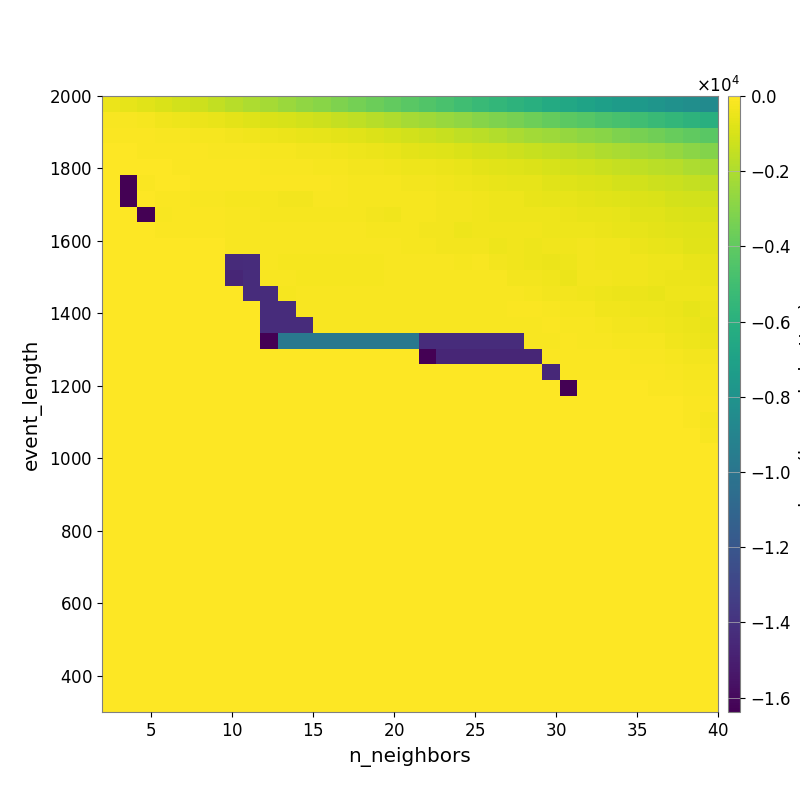

The file beside this chart, header and first rows:
-4.561695431501748885e+02, -5.803538517232565255e+02, -7.333778808534782456e+02, -9.242405456899477940e+02, -1.098239425117741348e+03, -1.249427347530589714e+03, -1.508204030854064968e+03, -1.771408237941317111e+03, -2.017037422348759492e+03, -2.217796299090322009e+03, -2.445129360644448298e+03, -2.711782211619603459e+03, -2.909156225740243826e+03, -3.165124883184936607e+03, -3.428555768708734377e+03, -3.692715106849765561e+03, -3.954269932146406518e+03, -4.206378860839052322e+03, -4.431342576229999395e+03, -4.699021215023932200e+03, -5.003705244081176716e+03, -5.274470183022368474e+03, -5.529153000447557133e+03, -5.805517904136419929e+03
-1.639039798859120936e+02, -1.784782311497829710e+02, -2.432235514313051681e+02, -3.282177257182344761e+02, -4.009928313842630132e+02, -4.546013086122817981e+02, -5.367465556323085139e+02, -6.608687979651529076e+02, -7.905981995779133058e+02, -9.030235314650734608e+02, -1.015965879872125015e+03, -1.151636571893799328e+03, -1.278725962882650265e+03, -1.417909719131779639e+03, -1.580935743216740548e+03, -1.750457278298708616e+03, -1.930883217825607062e+03, -2.183224850307446559e+03, -2.365066036516059739e+03, -2.551558289249289373e+03, -2.738062810013032049e+03, -2.967584346715196716e+03, -3.136987773162261874e+03, -3.362055963018246985e+03
-7.959330440711762833e+01, -9.575493689869479397e+01, -1.206576393785390593e+02, -1.339587759803516747e+02, -1.682950496479327001e+02, -1.973341056025807063e+02, -2.186876759724250405e+02, -2.713114546946188739e+02, -3.247101889929659251e+02, -4.146167690443057836e+02, -4.789161189338520899e+02, -5.418586425036286300e+02, -5.893987044378930023e+02, -6.691489009060807120e+02, -7.590129789924166062e+02, -8.634169398417402590e+02, -1.010270843434091603e+03, -1.103612044804223842e+03, -1.253425918571135526e+03, -1.385828619361230039e+03, -1.567476631427772418e+03, -1.725891574412107047e+03, -1.897164994807905941e+03, -2.078035021211631829e+03
-3.220914683163134384e+01, -4.564498008029720921e+01, -8.347774187199502194e+01, -7.487238363333406710e+01, -1.143144960749942527e+02, -1.166545074374765534e+02, -1.341306419483356365e+02, -1.518072473631355876e+02, -1.719335484996539094e+02, -2.089013030316227173e+02, -2.426670225624414172e+02, -2.809416278907111746e+02, -3.195319088065966184e+02, -3.628079482427285711e+02, -4.168259289425005250e+02, -4.737040754916798164e+02, -5.667102937336823061e+02, -6.434528600764865587e+02, -7.162049063787125078e+02, -7.961656462796415781e+02, -9.138983010862373249e+02, -1.028686851711442841e+03, -1.140927816744534539e+03, -1.253922333836319694e+03
-1.595435664569751744e+01, -2.329521030292595896e+01, -4.545341438057353400e+01, -5.656461700093304756e+01, -8.173758354431859630e+01, -1.004308507159347812e+02, -1.061770762154847034e+02, -1.220140132241380542e+02, -1.222832598722679478e+02, -1.291691409270441966e+02, -1.514634407888316332e+02, -1.699479261744234293e+02, -1.924698289528528221e+02, -2.416816968066073912e+02, -2.689732280336696704e+02, -3.038978947045050063e+02, -3.481398446589768128e+02, -4.048399476968164663e+02, -4.434371544528931963e+02, -4.997233073675478181e+02, -5.541971125507699298e+02, -6.490653373299074929e+02, -7.102936626774273918e+02, -7.969611285079429308e+02
0.000000000000000000e+00, -1.638353771972656250e+04, -1.018582883677011353e+02, -4.678726061483654775e+01, -5.629888014674694574e+01, -7.771733290028865326e+01, -7.771733290028865326e+01, -1.026488432212769197e+02, -1.026488432212769197e+02, -1.014817536660357860e+02, -9.613970727162410412e+01, -1.068676334840884721e+02, -1.212935972883835376e+02, -1.536314471294959105e+02, -1.929732714730914154e+02, -2.170443506549939343e+02, -2.553551667578391573e+02, -2.764722242839008572e+02, -3.052618229752768571e+02, -3.681507240664292908e+02, -4.203484957424051913e+02, -5.021720668435527841e+02, -5.452454797152589663e+02, -6.029484868061518910e+02
0.000000000000000000e+00, -1.638353771972656250e+04, -3.321368388582090603e+01, -7.078176944596344811e+01, -1.122837175835775554e+02, -1.405641036255259166e+02, -1.405641036255259166e+02, -2.049554183062002153e+02, -2.332716313114981972e+02, -2.477322358287794373e+02, -2.859738616717152695e+02, -2.949998140303994774e+02, -1.499478184600159807e+02, -1.539812773878133498e+02, -2.182025059509540768e+02, -2.149440408440704289e+02, -2.234676396481031020e+02, -2.052730519356197192e+02, -2.314020562667120942e+02, -2.940240649206080548e+02, -3.086714452003715223e+02, -3.569831633356894258e+02, -3.999329194732204087e+02, -4.470555992369366436e+02
0.000000000000000000e+00, 0.000000000000000000e+00, -1.638353771972656250e+04, -1.671798285833189652e+02, -7.686993695554879480e+01, -1.122837175835775554e+02, -1.223879438519533238e+02, -1.626182215228744212e+02, -1.626182215228744212e+02, -2.184925496358085013e+02, -2.272092939057827152e+02, -2.464839345596068938e+02, -2.545085549501284845e+02, -2.532642155838447025e+02, -2.510882385930366070e+02, -2.865220043890890338e+02, -3.647045904533189855e+02, -2.159358916273106104e+02, -2.475766094908789796e+02, -3.033708930652899767e+02, -3.189003230031131579e+02, -3.450628830468398291e+02, -3.854800570381251532e+02, -4.113618273170576458e+02
0.000000000000000000e+00, 0.000000000000000000e+00, 0.000000000000000000e+00, -1.045822816506410220e+02, -1.045822816506410220e+02, -9.582028848345458982e+01, -9.582028848345458982e+01, -1.353178951627935191e+02, -1.512971593176510794e+02, -1.825944948466535322e+02, -1.846798133707001455e+02, -1.846798133707001455e+02, -1.846798133707001455e+02, -1.846798133707001455e+02, -1.915732332882561479e+02, -2.074846777347283364e+02, -2.446924611601527033e+02, -2.478740616743575629e+02, -2.712748403865192017e+02, -2.961797159659113277e+02, -3.996596217356132001e+02, -3.587774626627849557e+02, -3.634055890050968856e+02, -3.771200379317143643e+02
0.000000000000000000e+00, 0.000000000000000000e+00, 0.000000000000000000e+00, 0.000000000000000000e+00, 0.000000000000000000e+00, -2.595004463501956238e+01, -2.595004463501956238e+01, -1.315396068704825154e+02, -1.498565828534247828e+02, -1.595226732097906108e+02, -1.595226732097906108e+02, -1.595226732097906108e+02, -1.795061255458942924e+02, -1.795061255458942924e+02, -1.795061255458942924e+02, -1.727869481820807209e+02, -1.772320300169769212e+02, -2.126811719619616952e+02, -2.475215867987976424e+02, -2.592978519177070780e+02, -2.665692072481662649e+02, -3.125778715035038431e+02, -4.122315023258927909e+02, -3.785113611508606368e+02
0.000000000000000000e+00, 0.000000000000000000e+00, 0.000000000000000000e+00, 0.000000000000000000e+00, 0.000000000000000000e+00, 0.000000000000000000e+00, 0.000000000000000000e+00, -1.438995928852145335e+04, -1.433572705078125000e+04, -1.900642815116384838e+02, -1.992572645835250853e+02, -1.992572645835250853e+02, -2.235262693652844916e+02, -2.235262693652844916e+02, -2.235262693652844916e+02, -2.235262693652844916e+02, -1.511251986895162247e+02, -1.511251986895162247e+02, -1.624976174039770456e+02, -1.737844796642691563e+02, -2.057015628652084729e+02, -1.919220043023267408e+02, -2.589753845552517646e+02, -3.578102960585929395e+02
0.000000000000000000e+00, 0.000000000000000000e+00, 0.000000000000000000e+00, 0.000000000000000000e+00, 0.000000000000000000e+00, 0.000000000000000000e+00, 0.000000000000000000e+00, -1.465402202605355887e+04, -1.433572705078125000e+04, -1.886059069969587370e+02, -1.900642815116384838e+02, -1.992572645835250853e+02, -1.992572645835250853e+02, -1.992572645835250853e+02, -1.992572645835250853e+02, -1.992572645835250853e+02, -1.406706013198240726e+02, -1.406706013198240726e+02, -1.425282485986045913e+02, -1.425282485986045913e+02, -1.425282485986045913e+02, -1.469986120465036095e+02, -1.771340699344012819e+02, -2.611173454412708566e+02
0.000000000000000000e+00, 0.000000000000000000e+00, 0.000000000000000000e+00, 0.000000000000000000e+00, 0.000000000000000000e+00, 0.000000000000000000e+00, 0.000000000000000000e+00, 0.000000000000000000e+00, -1.433572705078125000e+04, -1.433572705078125000e+04, -2.114376612034527341e+02, -1.903352722689367340e+02, -1.903352722689367340e+02, -1.903352722689367340e+02, -1.903352722689367340e+02, -1.903352722689367340e+02, -1.903352722689367340e+02, -1.903352722689367340e+02, -1.499773982119525897e+02, -1.419788381333398775e+02, -1.419788381333398775e+02, -1.424590751039601741e+02, -1.374037462105815735e+02, -1.610988437325070208e+02
0.000000000000000000e+00, 0.000000000000000000e+00, 0.000000000000000000e+00, 0.000000000000000000e+00, 0.000000000000000000e+00, 0.000000000000000000e+00, 0.000000000000000000e+00, 0.000000000000000000e+00, 0.000000000000000000e+00, -1.433572705078125000e+04, -1.433572705078125000e+04, -1.903352722689367340e+02, -1.903352722689367340e+02, -1.903352722689367340e+02, -1.903352722689367340e+02, -1.903352722689367340e+02, -1.903352722689367340e+02, -1.903352722689367340e+02, -1.903352722689367340e+02, -1.903352722689367340e+02, -1.903352722689367340e+02, -1.903352722689367340e+02, -1.903352722689367340e+02, -1.248185344265775711e+02
0.000000000000000000e+00, 0.000000000000000000e+00, 0.000000000000000000e+00, 0.000000000000000000e+00, 0.000000000000000000e+00, 0.000000000000000000e+00, 0.000000000000000000e+00, 0.000000000000000000e+00, 0.000000000000000000e+00, -1.433572705078125000e+04, -1.433572705078125000e+04, -1.433572705078125000e+04, -1.903352722689367340e+02, -1.903352722689367340e+02, -1.903352722689367340e+02, -1.903352722689367340e+02, -1.903352722689367340e+02, -1.903352722689367340e+02, -1.903352722689367340e+02, -1.903352722689367340e+02, -1.903352722689367340e+02, -1.903352722689367340e+02, -1.903352722689367340e+02, -1.379413182348306179e+02
0.000000000000000000e+00, 0.000000000000000000e+00, 0.000000000000000000e+00, 0.000000000000000000e+00, 0.000000000000000000e+00, 0.000000000000000000e+00, 0.000000000000000000e+00, 0.000000000000000000e+00, 0.000000000000000000e+00, -1.638372717285156250e+04, -9.852045462593747288e+03, -9.852045462593747288e+03, -9.852045462593747288e+03, -9.852045462593747288e+03, -9.852045462593747288e+03, -9.852045462593747288e+03, -9.852045462593747288e+03, -9.852045462593747288e+03, -1.433572705078125000e+04, -1.433572705078125000e+04, -1.433572705078125000e+04, -1.433572705078125000e+04, -1.433572705078125000e+04, -1.433572705078125000e+04
0.000000000000000000e+00, 0.000000000000000000e+00, 0.000000000000000000e+00, 0.000000000000000000e+00, 0.000000000000000000e+00, 0.000000000000000000e+00, 0.000000000000000000e+00, 0.000000000000000000e+00, 0.000000000000000000e+00, 0.000000000000000000e+00, 0.000000000000000000e+00, 0.000000000000000000e+00, 0.000000000000000000e+00, 0.000000000000000000e+00, 0.000000000000000000e+00, 0.000000000000000000e+00, 0.000000000000000000e+00, 0.000000000000000000e+00, -1.638372717285156250e+04, -1.465402251433480887e+04, -1.465402251433480887e+04, -1.465402251433480887e+04, -1.465402251433480887e+04, -1.465402251433480887e+04
0.000000000000000000e+00, 0.000000000000000000e+00, 0.000000000000000000e+00, 0.000000000000000000e+00, 0.000000000000000000e+00, 0.000000000000000000e+00, 0.000000000000000000e+00, 0.000000000000000000e+00, 0.000000000000000000e+00, 0.000000000000000000e+00, 0.000000000000000000e+00, 0.000000000000000000e+00, 0.000000000000000000e+00, 0.000000000000000000e+00, 0.000000000000000000e+00, 0.000000000000000000e+00, 0.000000000000000000e+00, 0.000000000000000000e+00, 0.000000000000000000e+00, 0.000000000000000000e+00, 0.000000000000000000e+00, 0.000000000000000000e+00, 0.000000000000000000e+00, 0.000000000000000000e+00
0.000000000000000000e+00, 0.000000000000000000e+00, 0.000000000000000000e+00, 0.000000000000000000e+00, 0.000000000000000000e+00, 0.000000000000000000e+00, 0.000000000000000000e+00, 0.000000000000000000e+00, 0.000000000000000000e+00, 0.000000000000000000e+00, 0.000000000000000000e+00, 0.000000000000000000e+00, 0.000000000000000000e+00, 0.000000000000000000e+00, 0.000000000000000000e+00, 0.000000000000000000e+00, 0.000000000000000000e+00, 0.000000000000000000e+00, 0.000000000000000000e+00, 0.000000000000000000e+00, 0.000000000000000000e+00, 0.000000000000000000e+00, 0.000000000000000000e+00, 0.000000000000000000e+00
0.000000000000000000e+00, 0.000000000000000000e+00, 0.000000000000000000e+00, 0.000000000000000000e+00, 0.000000000000000000e+00, 0.000000000000000000e+00, 0.000000000000000000e+00, 0.000000000000000000e+00, 0.000000000000000000e+00, 0.000000000000000000e+00, 0.000000000000000000e+00, 0.000000000000000000e+00, 0.000000000000000000e+00, 0.000000000000000000e+00, 0.000000000000000000e+00, 0.000000000000000000e+00, 0.000000000000000000e+00, 0.000000000000000000e+00, 0.000000000000000000e+00, 0.000000000000000000e+00, 0.000000000000000000e+00, 0.000000000000000000e+00, 0.000000000000000000e+00, 0.000000000000000000e+00
0.000000000000000000e+00, 0.000000000000000000e+00, 0.000000000000000000e+00, 0.000000000000000000e+00, 0.000000000000000000e+00, 0.000000000000000000e+00, 0.000000000000000000e+00, 0.000000000000000000e+00, 0.000000000000000000e+00, 0.000000000000000000e+00, 0.000000000000000000e+00, 0.000000000000000000e+00, 0.000000000000000000e+00, 0.000000000000000000e+00, 0.000000000000000000e+00, 0.000000000000000000e+00, 0.000000000000000000e+00, 0.000000000000000000e+00, 0.000000000000000000e+00, 0.000000000000000000e+00, 0.000000000000000000e+00, 0.000000000000000000e+00, 0.000000000000000000e+00, 0.000000000000000000e+00
0.000000000000000000e+00, 0.000000000000000000e+00, 0.000000000000000000e+00, 0.000000000000000000e+00, 0.000000000000000000e+00, 0.000000000000000000e+00, 0.000000000000000000e+00, 0.000000000000000000e+00, 0.000000000000000000e+00, 0.000000000000000000e+00, 0.000000000000000000e+00, 0.000000000000000000e+00, 0.000000000000000000e+00, 0.000000000000000000e+00, 0.000000000000000000e+00, 0.000000000000000000e+00, 0.000000000000000000e+00, 0.000000000000000000e+00, 0.000000000000000000e+00, 0.000000000000000000e+00, 0.000000000000000000e+00, 0.000000000000000000e+00, 0.000000000000000000e+00, 0.000000000000000000e+00
0.000000000000000000e+00, 0.000000000000000000e+00, 0.000000000000000000e+00, 0.000000000000000000e+00, 0.000000000000000000e+00, 0.000000000000000000e+00, 0.000000000000000000e+00, 0.000000000000000000e+00, 0.000000000000000000e+00, 0.000000000000000000e+00, 0.000000000000000000e+00, 0.000000000000000000e+00, 0.000000000000000000e+00, 0.000000000000000000e+00, 0.000000000000000000e+00, 0.000000000000000000e+00, 0.000000000000000000e+00, 0.000000000000000000e+00, 0.000000000000000000e+00, 0.000000000000000000e+00, 0.000000000000000000e+00, 0.000000000000000000e+00, 0.000000000000000000e+00, 0.000000000000000000e+00
0.000000000000000000e+00, 0.000000000000000000e+00, 0.000000000000000000e+00, 0.000000000000000000e+00, 0.000000000000000000e+00, 0.000000000000000000e+00, 0.000000000000000000e+00, 0.000000000000000000e+00, 0.000000000000000000e+00, 0.000000000000000000e+00, 0.000000000000000000e+00, 0.000000000000000000e+00, 0.000000000000000000e+00, 0.000000000000000000e+00, 0.000000000000000000e+00, 0.000000000000000000e+00, 0.000000000000000000e+00, 0.000000000000000000e+00, 0.000000000000000000e+00, 0.000000000000000000e+00, 0.000000000000000000e+00, 0.000000000000000000e+00, 0.000000000000000000e+00, 0.000000000000000000e+00
0.000000000000000000e+00, 0.000000000000000000e+00, 0.000000000000000000e+00, 0.000000000000000000e+00, 0.000000000000000000e+00, 0.000000000000000000e+00, 0.000000000000000000e+00, 0.000000000000000000e+00, 0.000000000000000000e+00, 0.000000000000000000e+00, 0.000000000000000000e+00, 0.000000000000000000e+00, 0.000000000000000000e+00, 0.000000000000000000e+00, 0.000000000000000000e+00, 0.000000000000000000e+00, 0.000000000000000000e+00, 0.000000000000000000e+00, 0.000000000000000000e+00, 0.000000000000000000e+00, 0.000000000000000000e+00, 0.000000000000000000e+00, 0.000000000000000000e+00, 0.000000000000000000e+00
0.000000000000000000e+00, 0.000000000000000000e+00, 0.000000000000000000e+00, 0.000000000000000000e+00, 0.000000000000000000e+00, 0.000000000000000000e+00, 0.000000000000000000e+00, 0.000000000000000000e+00, 0.000000000000000000e+00, 0.000000000000000000e+00, 0.000000000000000000e+00, 0.000000000000000000e+00, 0.000000000000000000e+00, 0.000000000000000000e+00, 0.000000000000000000e+00, 0.000000000000000000e+00, 0.000000000000000000e+00, 0.000000000000000000e+00, 0.000000000000000000e+00, 0.000000000000000000e+00, 0.000000000000000000e+00, 0.000000000000000000e+00, 0.000000000000000000e+00, 0.000000000000000000e+00
0.000000000000000000e+00, 0.000000000000000000e+00, 0.000000000000000000e+00, 0.000000000000000000e+00, 0.000000000000000000e+00, 0.000000000000000000e+00, 0.000000000000000000e+00, 0.000000000000000000e+00, 0.000000000000000000e+00, 0.000000000000000000e+00, 0.000000000000000000e+00, 0.000000000000000000e+00, 0.000000000000000000e+00, 0.000000000000000000e+00, 0.000000000000000000e+00, 0.000000000000000000e+00, 0.000000000000000000e+00, 0.000000000000000000e+00, 0.000000000000000000e+00, 0.000000000000000000e+00, 0.000000000000000000e+00, 0.000000000000000000e+00, 0.000000000000000000e+00, 0.000000000000000000e+00
0.000000000000000000e+00, 0.000000000000000000e+00, 0.000000000000000000e+00, 0.000000000000000000e+00, 0.000000000000000000e+00, 0.000000000000000000e+00, 0.000000000000000000e+00, 0.000000000000000000e+00, 0.000000000000000000e+00, 0.000000000000000000e+00, 0.000000000000000000e+00, 0.000000000000000000e+00, 0.000000000000000000e+00, 0.000000000000000000e+00, 0.000000000000000000e+00, 0.000000000000000000e+00, 0.000000000000000000e+00, 0.000000000000000000e+00, 0.000000000000000000e+00, 0.000000000000000000e+00, 0.000000000000000000e+00, 0.000000000000000000e+00, 0.000000000000000000e+00, 0.000000000000000000e+00
0.000000000000000000e+00, 0.000000000000000000e+00, 0.000000000000000000e+00, 0.000000000000000000e+00, 0.000000000000000000e+00, 0.000000000000000000e+00, 0.000000000000000000e+00, 0.000000000000000000e+00, 0.000000000000000000e+00, 0.000000000000000000e+00, 0.000000000000000000e+00, 0.000000000000000000e+00, 0.000000000000000000e+00, 0.000000000000000000e+00, 0.000000000000000000e+00, 0.000000000000000000e+00, 0.000000000000000000e+00, 0.000000000000000000e+00, 0.000000000000000000e+00, 0.000000000000000000e+00, 0.000000000000000000e+00, 0.000000000000000000e+00, 0.000000000000000000e+00, 0.000000000000000000e+00
0.000000000000000000e+00, 0.000000000000000000e+00, 0.000000000000000000e+00, 0.000000000000000000e+00, 0.000000000000000000e+00, 0.000000000000000000e+00, 0.000000000000000000e+00, 0.000000000000000000e+00, 0.000000000000000000e+00, 0.000000000000000000e+00, 0.000000000000000000e+00, 0.000000000000000000e+00, 0.000000000000000000e+00, 0.000000000000000000e+00, 0.000000000000000000e+00, 0.000000000000000000e+00, 0.000000000000000000e+00, 0.000000000000000000e+00, 0.000000000000000000e+00, 0.000000000000000000e+00, 0.000000000000000000e+00, 0.000000000000000000e+00, 0.000000000000000000e+00, 0.000000000000000000e+00
0.000000000000000000e+00, 0.000000000000000000e+00, 0.000000000000000000e+00, 0.000000000000000000e+00, 0.000000000000000000e+00, 0.000000000000000000e+00, 0.000000000000000000e+00, 0.000000000000000000e+00, 0.000000000000000000e+00, 0.000000000000000000e+00, 0.000000000000000000e+00, 0.000000000000000000e+00, 0.000000000000000000e+00, 0.000000000000000000e+00, 0.000000000000000000e+00, 0.000000000000000000e+00, 0.000000000000000000e+00, 0.000000000000000000e+00, 0.000000000000000000e+00, 0.000000000000000000e+00, 0.000000000000000000e+00, 0.000000000000000000e+00, 0.000000000000000000e+00, 0.000000000000000000e+00
0.000000000000000000e+00, 0.000000000000000000e+00, 0.000000000000000000e+00, 0.000000000000000000e+00, 0.000000000000000000e+00, 0.000000000000000000e+00, 0.000000000000000000e+00, 0.000000000000000000e+00, 0.000000000000000000e+00, 0.000000000000000000e+00, 0.000000000000000000e+00, 0.000000000000000000e+00, 0.000000000000000000e+00, 0.000000000000000000e+00, 0.000000000000000000e+00, 0.000000000000000000e+00, 0.000000000000000000e+00, 0.000000000000000000e+00, 0.000000000000000000e+00, 0.000000000000000000e+00, 0.000000000000000000e+00, 0.000000000000000000e+00, 0.000000000000000000e+00, 0.000000000000000000e+00
0.000000000000000000e+00, 0.000000000000000000e+00, 0.000000000000000000e+00, 0.000000000000000000e+00, 0.000000000000000000e+00, 0.000000000000000000e+00, 0.000000000000000000e+00, 0.000000000000000000e+00, 0.000000000000000000e+00, 0.000000000000000000e+00, 0.000000000000000000e+00, 0.000000000000000000e+00, 0.000000000000000000e+00, 0.000000000000000000e+00, 0.000000000000000000e+00, 0.000000000000000000e+00, 0.000000000000000000e+00, 0.000000000000000000e+00, 0.000000000000000000e+00, 0.000000000000000000e+00, 0.000000000000000000e+00, 0.000000000000000000e+00, 0.000000000000000000e+00, 0.000000000000000000e+00
0.000000000000000000e+00, 0.000000000000000000e+00, 0.000000000000000000e+00, 0.000000000000000000e+00, 0.000000000000000000e+00, 0.000000000000000000e+00, 0.000000000000000000e+00, 0.000000000000000000e+00, 0.000000000000000000e+00, 0.000000000000000000e+00, 0.000000000000000000e+00, 0.000000000000000000e+00, 0.000000000000000000e+00, 0.000000000000000000e+00, 0.000000000000000000e+00, 0.000000000000000000e+00, 0.000000000000000000e+00, 0.000000000000000000e+00, 0.000000000000000000e+00, 0.000000000000000000e+00, 0.000000000000000000e+00, 0.000000000000000000e+00, 0.000000000000000000e+00, 0.000000000000000000e+00
0.000000000000000000e+00, 0.000000000000000000e+00, 0.000000000000000000e+00, 0.000000000000000000e+00, 0.000000000000000000e+00, 0.000000000000000000e+00, 0.000000000000000000e+00, 0.000000000000000000e+00, 0.000000000000000000e+00, 0.000000000000000000e+00, 0.000000000000000000e+00, 0.000000000000000000e+00, 0.000000000000000000e+00, 0.000000000000000000e+00, 0.000000000000000000e+00, 0.000000000000000000e+00, 0.000000000000000000e+00, 0.000000000000000000e+00, 0.000000000000000000e+00, 0.000000000000000000e+00, 0.000000000000000000e+00, 0.000000000000000000e+00, 0.000000000000000000e+00, 0.000000000000000000e+00
0.000000000000000000e+00, 0.000000000000000000e+00, 0.000000000000000000e+00, 0.000000000000000000e+00, 0.000000000000000000e+00, 0.000000000000000000e+00, 0.000000000000000000e+00, 0.000000000000000000e+00, 0.000000000000000000e+00, 0.000000000000000000e+00, 0.000000000000000000e+00, 0.000000000000000000e+00, 0.000000000000000000e+00, 0.000000000000000000e+00, 0.000000000000000000e+00, 0.000000000000000000e+00, 0.000000000000000000e+00, 0.000000000000000000e+00, 0.000000000000000000e+00, 0.000000000000000000e+00, 0.000000000000000000e+00, 0.000000000000000000e+00, 0.000000000000000000e+00, 0.000000000000000000e+00
0.000000000000000000e+00, 0.000000000000000000e+00, 0.000000000000000000e+00, 0.000000000000000000e+00, 0.000000000000000000e+00, 0.000000000000000000e+00, 0.000000000000000000e+00, 0.000000000000000000e+00, 0.000000000000000000e+00, 0.000000000000000000e+00, 0.000000000000000000e+00, 0.000000000000000000e+00, 0.000000000000000000e+00, 0.000000000000000000e+00, 0.000000000000000000e+00, 0.000000000000000000e+00, 0.000000000000000000e+00, 0.000000000000000000e+00, 0.000000000000000000e+00, 0.000000000000000000e+00, 0.000000000000000000e+00, 0.000000000000000000e+00, 0.000000000000000000e+00, 0.000000000000000000e+00
0.000000000000000000e+00, 0.000000000000000000e+00, 0.000000000000000000e+00, 0.000000000000000000e+00, 0.000000000000000000e+00, 0.000000000000000000e+00, 0.000000000000000000e+00, 0.000000000000000000e+00, 0.000000000000000000e+00, 0.000000000000000000e+00, 0.000000000000000000e+00, 0.000000000000000000e+00, 0.000000000000000000e+00, 0.000000000000000000e+00, 0.000000000000000000e+00, 0.000000000000000000e+00, 0.000000000000000000e+00, 0.000000000000000000e+00, 0.000000000000000000e+00, 0.000000000000000000e+00, 0.000000000000000000e+00, 0.000000000000000000e+00, 0.000000000000000000e+00, 0.000000000000000000e+00
0.000000000000000000e+00, 0.000000000000000000e+00, 0.000000000000000000e+00, 0.000000000000000000e+00, 0.000000000000000000e+00, 0.000000000000000000e+00, 0.000000000000000000e+00, 0.000000000000000000e+00, 0.000000000000000000e+00, 0.000000000000000000e+00, 0.000000000000000000e+00, 0.000000000000000000e+00, 0.000000000000000000e+00, 0.000000000000000000e+00, 0.000000000000000000e+00, 0.000000000000000000e+00, 0.000000000000000000e+00, 0.000000000000000000e+00, 0.000000000000000000e+00, 0.000000000000000000e+00, 0.000000000000000000e+00, 0.000000000000000000e+00, 0.000000000000000000e+00, 0.000000000000000000e+00
